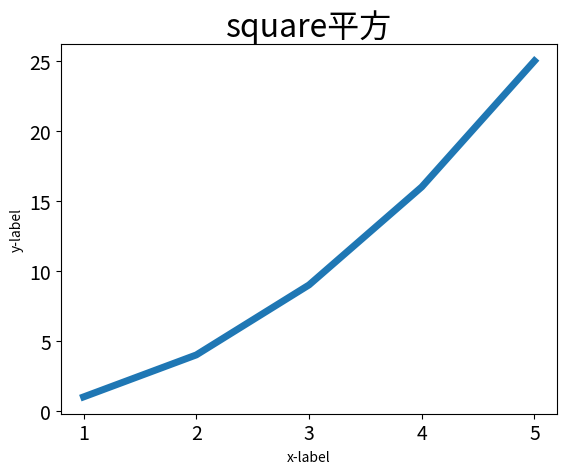

Generate this figure with matplotlib:
import matplotlib.pyplot as pf

'''
15 绘制简单图表
'''
input_val = [1, 2, 3, 4, 5]
square = [1, 4, 9, 16, 25]
pf.plot(input_val, square, linewidth=5)
pf.title("square平方", fontsize=23)
pf.xlabel("x-label", fontsize=10)
pf.ylabel("y-label", fontsize=10)
pf.tick_params(axis="both", labelsize=14)
pf.show()
